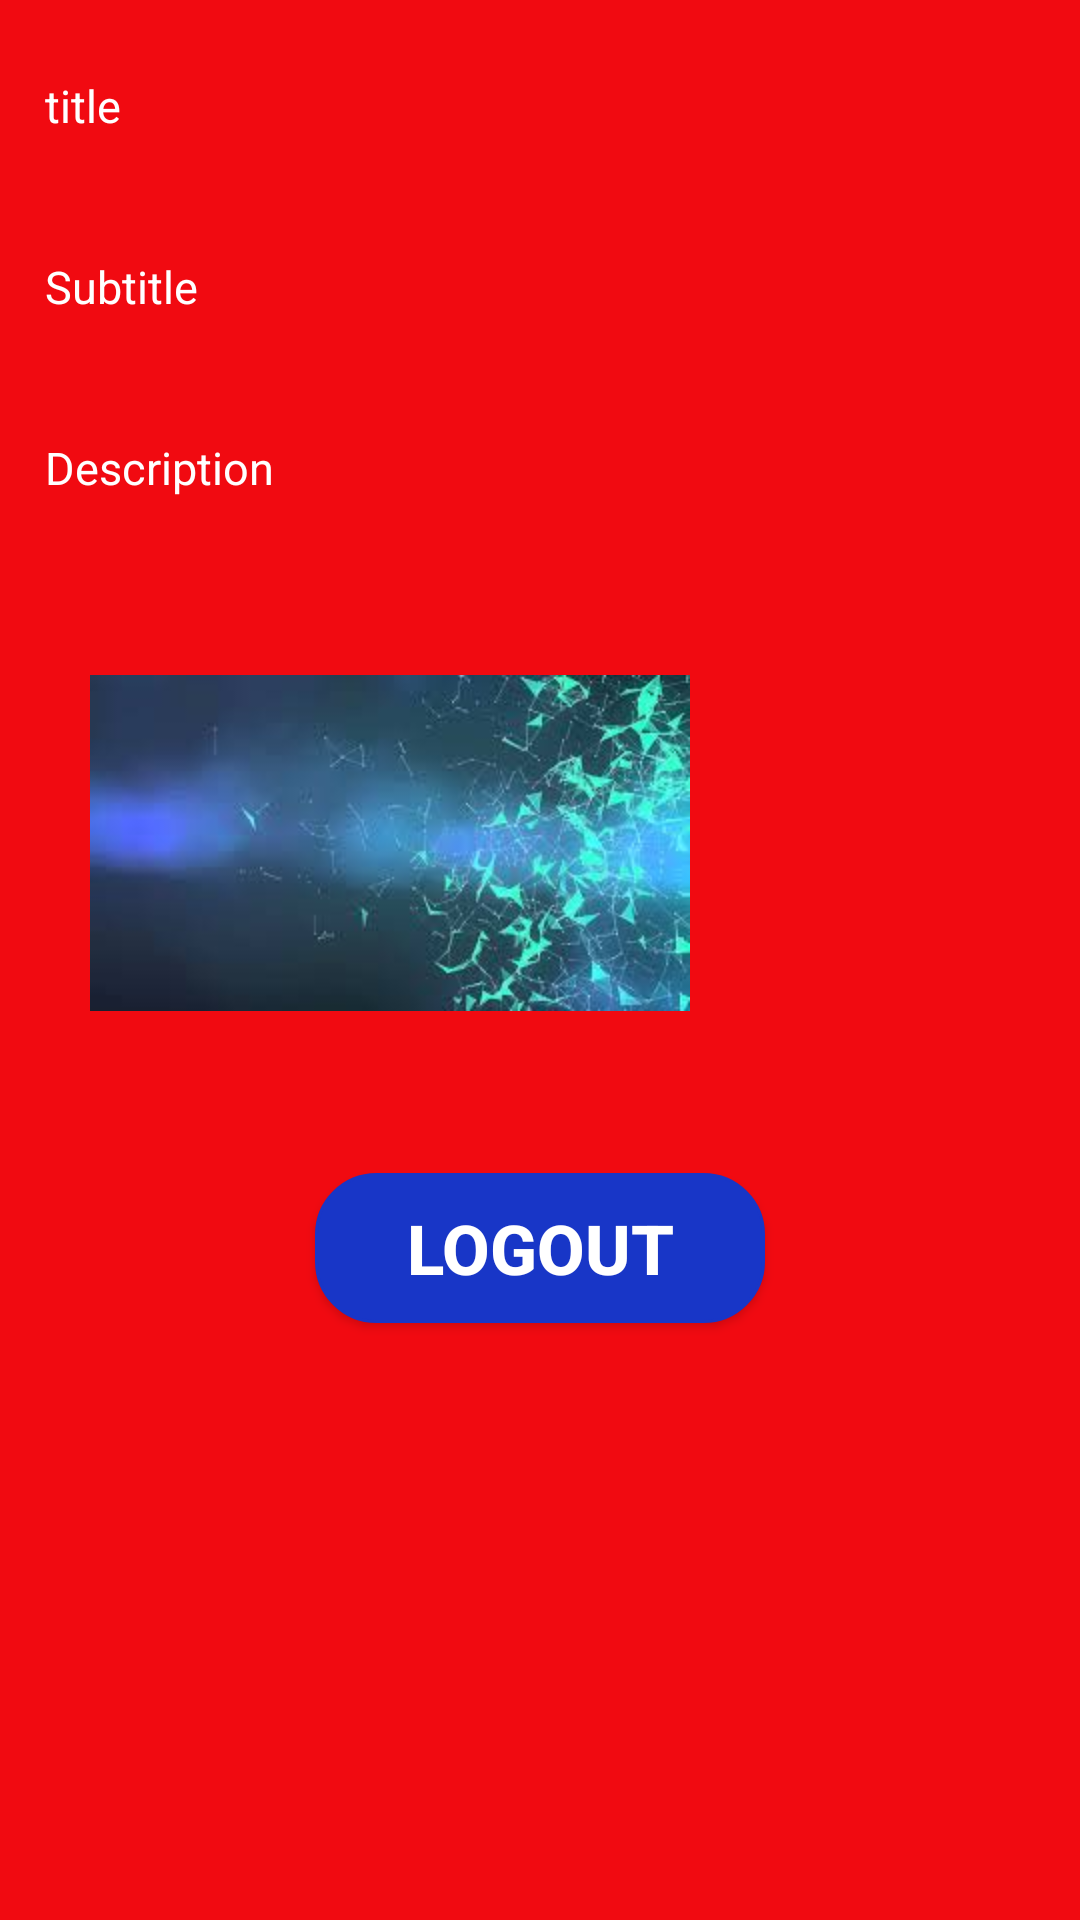

Produce the Android XML layout that renders to this screen, including the resource entries it uses.
<!-- AndroidManifest.xml: application theme AppTheme -->
<!-- res/layout/activity_startup_idea_details.xml -->
<?xml version="1.0" encoding="utf-8"?>
<LinearLayout xmlns:android="http://schemas.android.com/apk/res/android"
    xmlns:app="http://schemas.android.com/apk/res-auto"
    xmlns:tools="http://schemas.android.com/tools"
    android:layout_width="match_parent"
    android:layout_height="match_parent"
    tools:context=".Startup.startupIdeaDetails"
    android:orientation="vertical"
    android:background="#F10A11"
    >

    <TextView
        android:id="@+id/showTitle"
        android:layout_width="match_parent"
        android:layout_height="wrap_content"
        android:layout_marginTop="10dp"
        android:padding="15dp"
        android:text="title"
        android:textColor="@android:color/white"
        android:textSize="15dp"
        />

    <TextView
        android:id="@+id/showSubtitle"
        android:layout_width="match_parent"
        android:layout_height="wrap_content"
        android:layout_marginTop="10dp"
        android:padding="15dp"
        android:text="Subtitle"
        android:textColor="@android:color/white"
        android:textSize="15dp"
        />

    <TextView
        android:id="@+id/showDesc"
        android:layout_width="match_parent"
        android:layout_height="wrap_content"
        android:layout_marginTop="10dp"
        android:padding="15dp"
        android:text="Description"
        android:textColor="@android:color/white"
        android:textSize="15dp"
        />

    <ImageView
        android:id="@+id/showImage"
        android:layout_width="200dp"
        android:layout_height="200dp"
        android:src="@drawable/backg"
        android:layout_marginLeft="30dp"
        />

    <Button
        android:id="@+id/showButton"
        android:layout_width="150dp"
        android:layout_height="50dp"
        android:layout_gravity="center"
        android:layout_marginTop="10dp"
        android:background="@drawable/edit_text"
        android:backgroundTint="#1836C7"
        android:text="Logout"
        android:textColor="@android:color/white"
        android:textSize="23sp"
        android:textStyle="bold"
        android:layout_marginBottom="5dp"

        />


</LinearLayout>
<!-- resources referenced by this layout -->
<resources>
  <!-- drawable backg: jpg bitmap (drawable, 8186 bytes) -->
  <!-- drawable edit_text (drawable) -->
  <?xml version="1.0" encoding="utf-8"?>
  <shape xmlns:android="http://schemas.android.com/apk/res/android">
      <solid android:color="#ffffff" />
      <stroke
          android:width="1dip"
          android:color="#C0C0C0"
  
          />
  
      <corners
          android:bottomLeftRadius="20dp"
          android:bottomRightRadius="20dp"
          android:topLeftRadius="20dp"
          android:topRightRadius="20dp"></corners>
  </shape>
  <style name="AppTheme" parent="Theme.AppCompat.Light.DarkActionBar">
          
          <item name="colorPrimary">#334242</item>
          <item name="colorPrimaryDark">@color/colorPrimaryDark</item>
          <item name="colorAccent">@color/colorAccent</item>
      </style>
  <!-- not gathered from this repository: default colours our renderer supplied (Android Studio template values) -->
  <color name="colorPrimaryDark">#FF3700B3</color>
  <color name="colorAccent">#FF03DAC5</color>
</resources>
